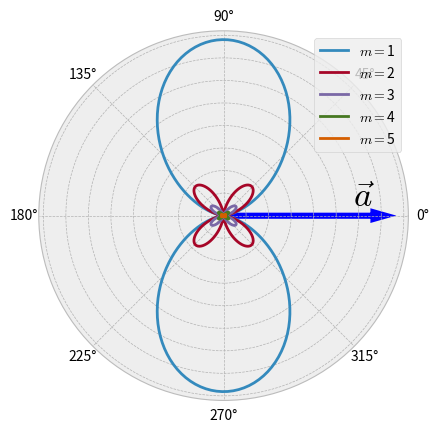

Write Python code to recreate this figure.
import numpy as np
import matplotlib.pyplot as plt
from scipy.special import jv
plt.style.use('bmh')

b = 0.5
theta = np.linspace(0, 2*np.pi, 200)
fig = plt.figure()
ax = fig.add_subplot(1, 1, 1, projection='polar') #define el subplot de la figura en proyeccion polar
for m in range(1,6):
    r = (b**2)*(m**2)*(np.tan(theta)**2)*jv(m,b*m*np.cos(theta))**2
    plt.plot(theta, r, linewidth=2.0, label='$m= $'+str(m))
rmax = ax.get_ylim()[1] # valor maximo de r en el grafico
plt.arrow(0, 0.01*rmax, 0, 0.8*rmax, linewidth=4, color='blue',head_length=0.07*rmax, head_width=3*rmax) 
plt.text(0.07,0.7*rmax, r'$\vec{a}$', fontsize=25)
plt.legend()
# borra labels del eje radial
for tick in ax.axes.get_yticklabels():
        tick.set_visible(False)
plt.savefig("fig-mas.pdf")
